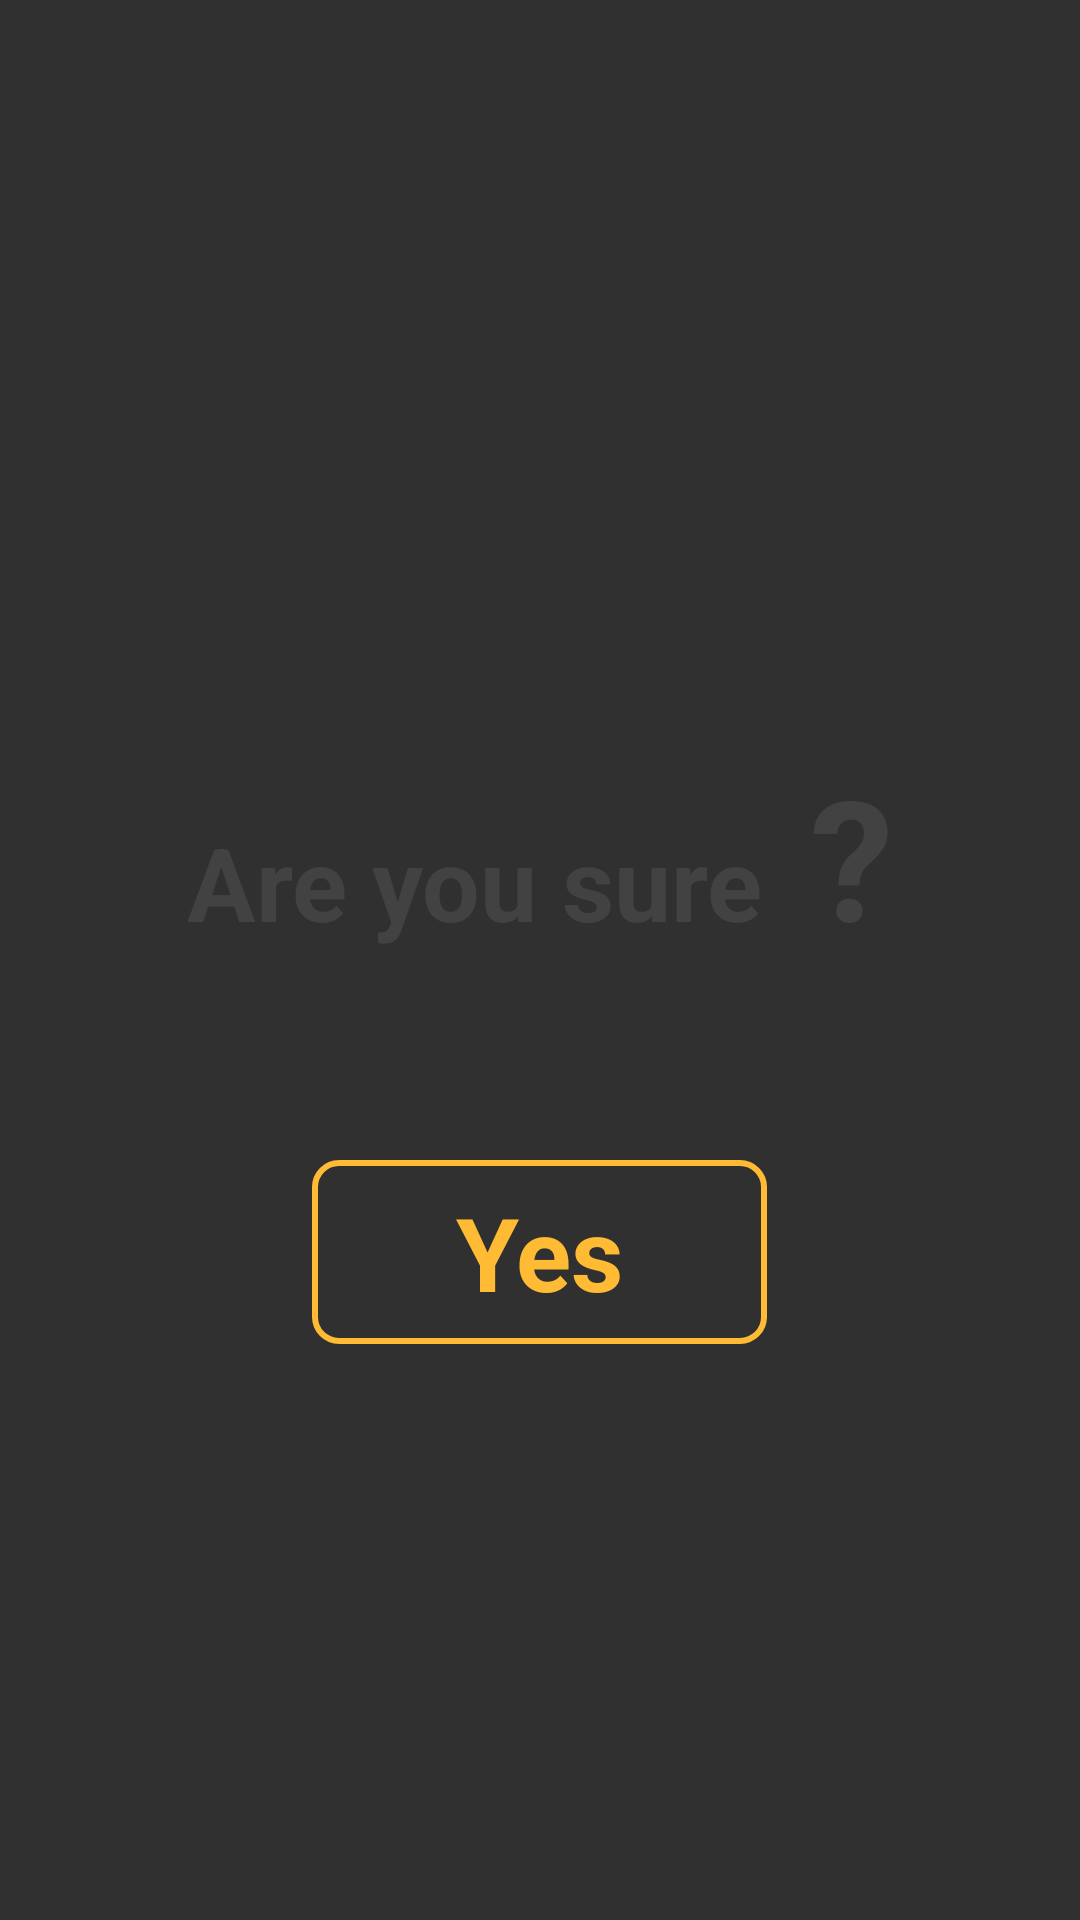

Write the Android layout XML for this screen, with the resource values it uses.
<!-- AndroidManifest.xml: application theme AppTheme -->
<!-- res/layout/alert_confirm.xml -->
<?xml version="1.0" encoding="utf-8"?>
<androidx.constraintlayout.widget.ConstraintLayout xmlns:android="http://schemas.android.com/apk/res/android"
    xmlns:app="http://schemas.android.com/apk/res-auto"
    android:layout_width="match_parent"
    android:layout_height="match_parent">

    <LinearLayout
        android:layout_width="0dp"
        android:layout_height="wrap_content"
        android:layout_marginStart="16dp"
        android:layout_marginEnd="16dp"
        android:background="@drawable/edit_back"
        android:gravity="center"
        android:orientation="vertical"
        android:paddingStart="16dp"
        android:paddingTop="16dp"
        android:paddingEnd="16dp"
        android:paddingBottom="16dp"
        app:layout_constraintBottom_toTopOf="@+id/guideline5"
        app:layout_constraintEnd_toEndOf="parent"
        app:layout_constraintStart_toStartOf="parent"
        app:layout_constraintTop_toTopOf="@+id/guideline4">

        <LinearLayout
            android:layout_width="match_parent"
            android:layout_height="wrap_content"
            android:layout_marginBottom="32dp"
            android:layout_weight="1"
            android:gravity="end"
            android:orientation="vertical">

            <ImageView
                android:id="@+id/close"
                android:layout_width="wrap_content"
                android:layout_height="32dp"
                android:adjustViewBounds="true"
                app:srcCompat="@drawable/cross" />
        </LinearLayout>

        <LinearLayout
            android:layout_width="wrap_content"
            android:layout_height="wrap_content"
            android:layout_marginTop="32dp"
            android:layout_marginBottom="32dp"
            android:layout_weight="1"
            android:orientation="horizontal"
            android:paddingStart="16dp"
            android:paddingEnd="16dp">

            <TextView
                android:id="@+id/textView4"
                android:layout_width="wrap_content"
                android:layout_height="wrap_content"
                android:layout_marginEnd="16dp"
                android:layout_marginBottom="16dp"
                android:gravity="center"
                android:text="@string/confirmation"
                android:textAppearance="@style/TextAppearance.AppCompat.Display1"
                android:textColor="@color/cardview_dark_background"
                android:textStyle="bold" />

            <TextView
                android:id="@+id/textView3"
                android:layout_width="wrap_content"
                android:layout_height="wrap_content"
                android:text="&#x3F;"
                android:textAppearance="@style/TextAppearance.AppCompat.Display3"
                android:textColor="@color/cardview_dark_background"
                android:textStyle="bold" />
        </LinearLayout>

        <LinearLayout
            android:layout_width="match_parent"
            android:layout_height="wrap_content"
            android:layout_marginTop="32dp"
            android:layout_marginBottom="40dp"
            android:layout_weight="1"
            android:gravity="center"
            android:orientation="horizontal">

            <Button
                android:id="@+id/proceed"
                android:layout_width="wrap_content"
                android:layout_height="wrap_content"
                android:background="@drawable/button_back2"
                android:paddingStart="48dp"
                android:paddingTop="8dp"
                android:paddingEnd="48dp"
                android:paddingBottom="8dp"
                android:text="@string/Yes"
                android:textAllCaps="false"
                android:textAppearance="@style/TextAppearance.AppCompat.Display1"
                android:textColor="@android:color/holo_orange_light"
                android:textStyle="bold" />
        </LinearLayout>

    </LinearLayout>

    <androidx.constraintlayout.widget.Guideline
        android:id="@+id/guideline4"
        android:layout_width="wrap_content"
        android:layout_height="wrap_content"
        android:orientation="horizontal"
        app:layout_constraintGuide_begin="20dp"
        app:layout_constraintGuide_percent="0.25" />

    <androidx.constraintlayout.widget.Guideline
        android:id="@+id/guideline5"
        android:layout_width="wrap_content"
        android:layout_height="wrap_content"
        android:orientation="horizontal"
        app:layout_constraintGuide_begin="20dp"
        app:layout_constraintGuide_percent="0.75" />

</androidx.constraintlayout.widget.ConstraintLayout>
<!-- resources referenced by this layout -->
<resources>
  <!-- drawable button_back2 (drawable) -->
  <?xml version="1.0" encoding="utf-8"?>
  <shape xmlns:android="http://schemas.android.com/apk/res/android">
      <corners
          android:radius="8dp"/>
      <stroke
          android:width="2dp"
          android:color="@android:color/holo_orange_light"/>
  </shape>
  <string name="Yes">Yes</string>
  <string name="confirmation">Are you sure</string>
  <style name="AppTheme" parent="Theme.AppCompat.NoActionBar">
          
          <item name="windowActionBar">false</item>
          <item name="android:screenOrientation">portrait</item>
          <item name="windowNoTitle">true</item>
          <item name="colorPrimary">@color/colorPrimary</item>
          <item name="colorPrimaryDark">@color/colorPrimaryDark</item>
          <item name="android:windowTranslucentNavigation">true</item>
          <item name="android:windowTranslucentStatus">true</item>
          <item name="android:fitsSystemWindows">true</item>
      </style>
  <color name="colorPrimary">#006200EE</color>
  <color name="colorPrimaryDark">#003700B3</color>
</resources>
